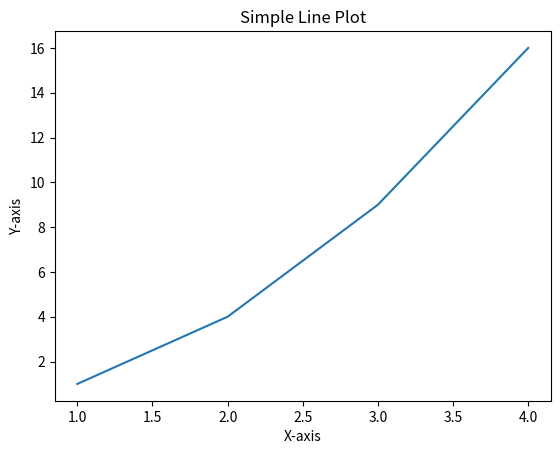

Source code (Python):
import matplotlib.pyplot as plt

# Sample data
x = [1, 2, 3, 4]
y = [1, 4, 9, 16]

# Create plot
plt.plot(x, y)

# Add labels and title
plt.xlabel('X-axis')
plt.ylabel('Y-axis')
plt.title('Simple Line Plot')

# Display plot
plt.show()
